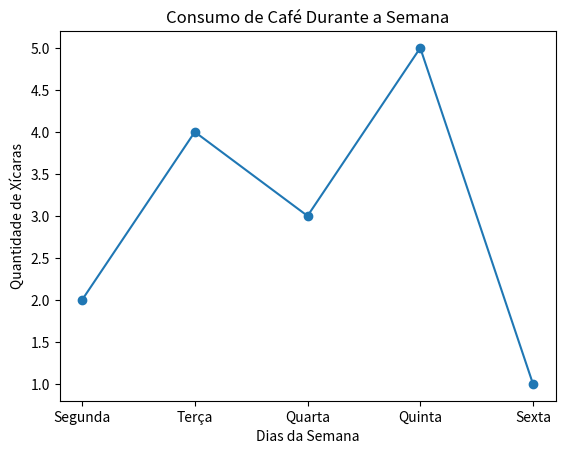

The script that saved this image:
import matplotlib.pyplot as plt
#1. Dados simples do cotidiano
dias = ['Segunda', 'Terça', 'Quarta', 'Quinta', 'Sexta']
cafes_tomados = [2, 4, 3, 5, 1]
#2. Criando o gráfico
plt.plot(dias, cafes_tomados, marker='o')
#3. Nomeando cada pedaço que você explicou
plt.title('Consumo de Café Durante a Semana') #Manchete
plt.xlabel('Dias da Semana') #Eixo horizonta(x)
plt.ylabel('Quantidade de Xícaras') #Eixo vertical(y)
#4. Exibindo o gráfico
plt.show()
